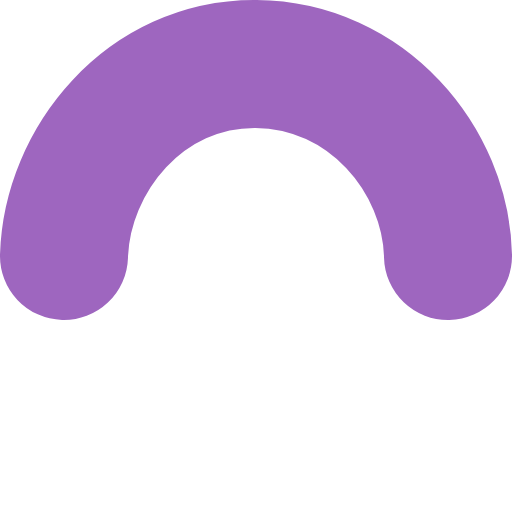
t = 0.00 s
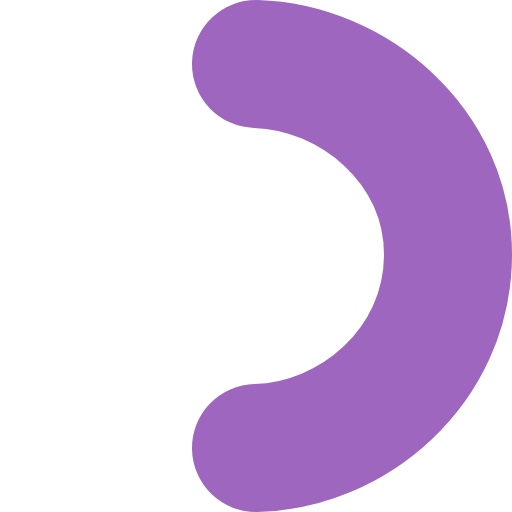
t = 0.15 s
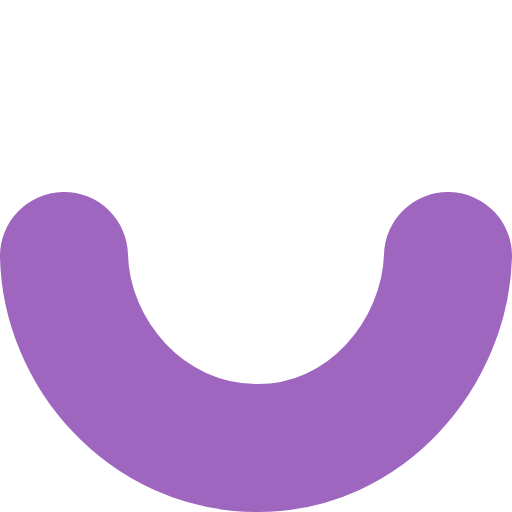
t = 0.30 s
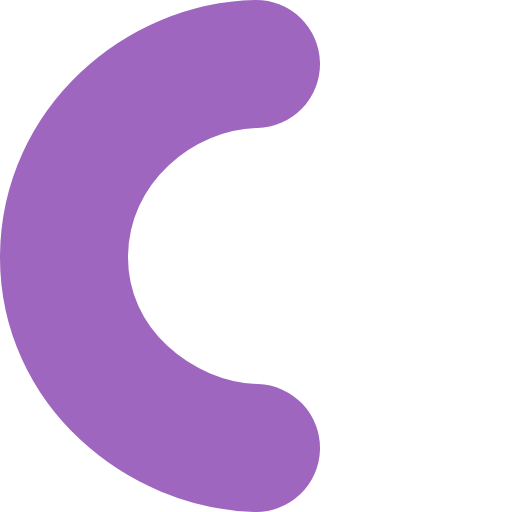
t = 0.45 s

The animated SVG that drew these frames (rendered in a browser with its animation timeline set to each time). Animation: 1 SMIL element (animateTransform=1); one cycle of 0.60 s, repeats indefinitely.

<svg width="8" height="8" viewBox="0 0 8 8">
  <g fill="none" fill-rule="evenodd" stroke-width="2" transform="translate(1 1)">
    <circle cx="3" cy="3" r="3" stroke="transparent"/>
    <path stroke="#9E66BF" stroke-linecap="round" d="M0,3 C0.0446779951,1.4999995 1.26454557,-0.0144459482 3.00043002,0.000104010179 C4.73631449,0.0146539692 5.96757712,1.4999995 6,3">
      <animateTransform attributeType="xml"
        attributeName="transform"
        type="rotate"
        from="0 3 3"
        to="360 3 3"
        dur="0.6s"
        repeatCount="indefinite"
      />
    </path>
  </g>
</svg>
